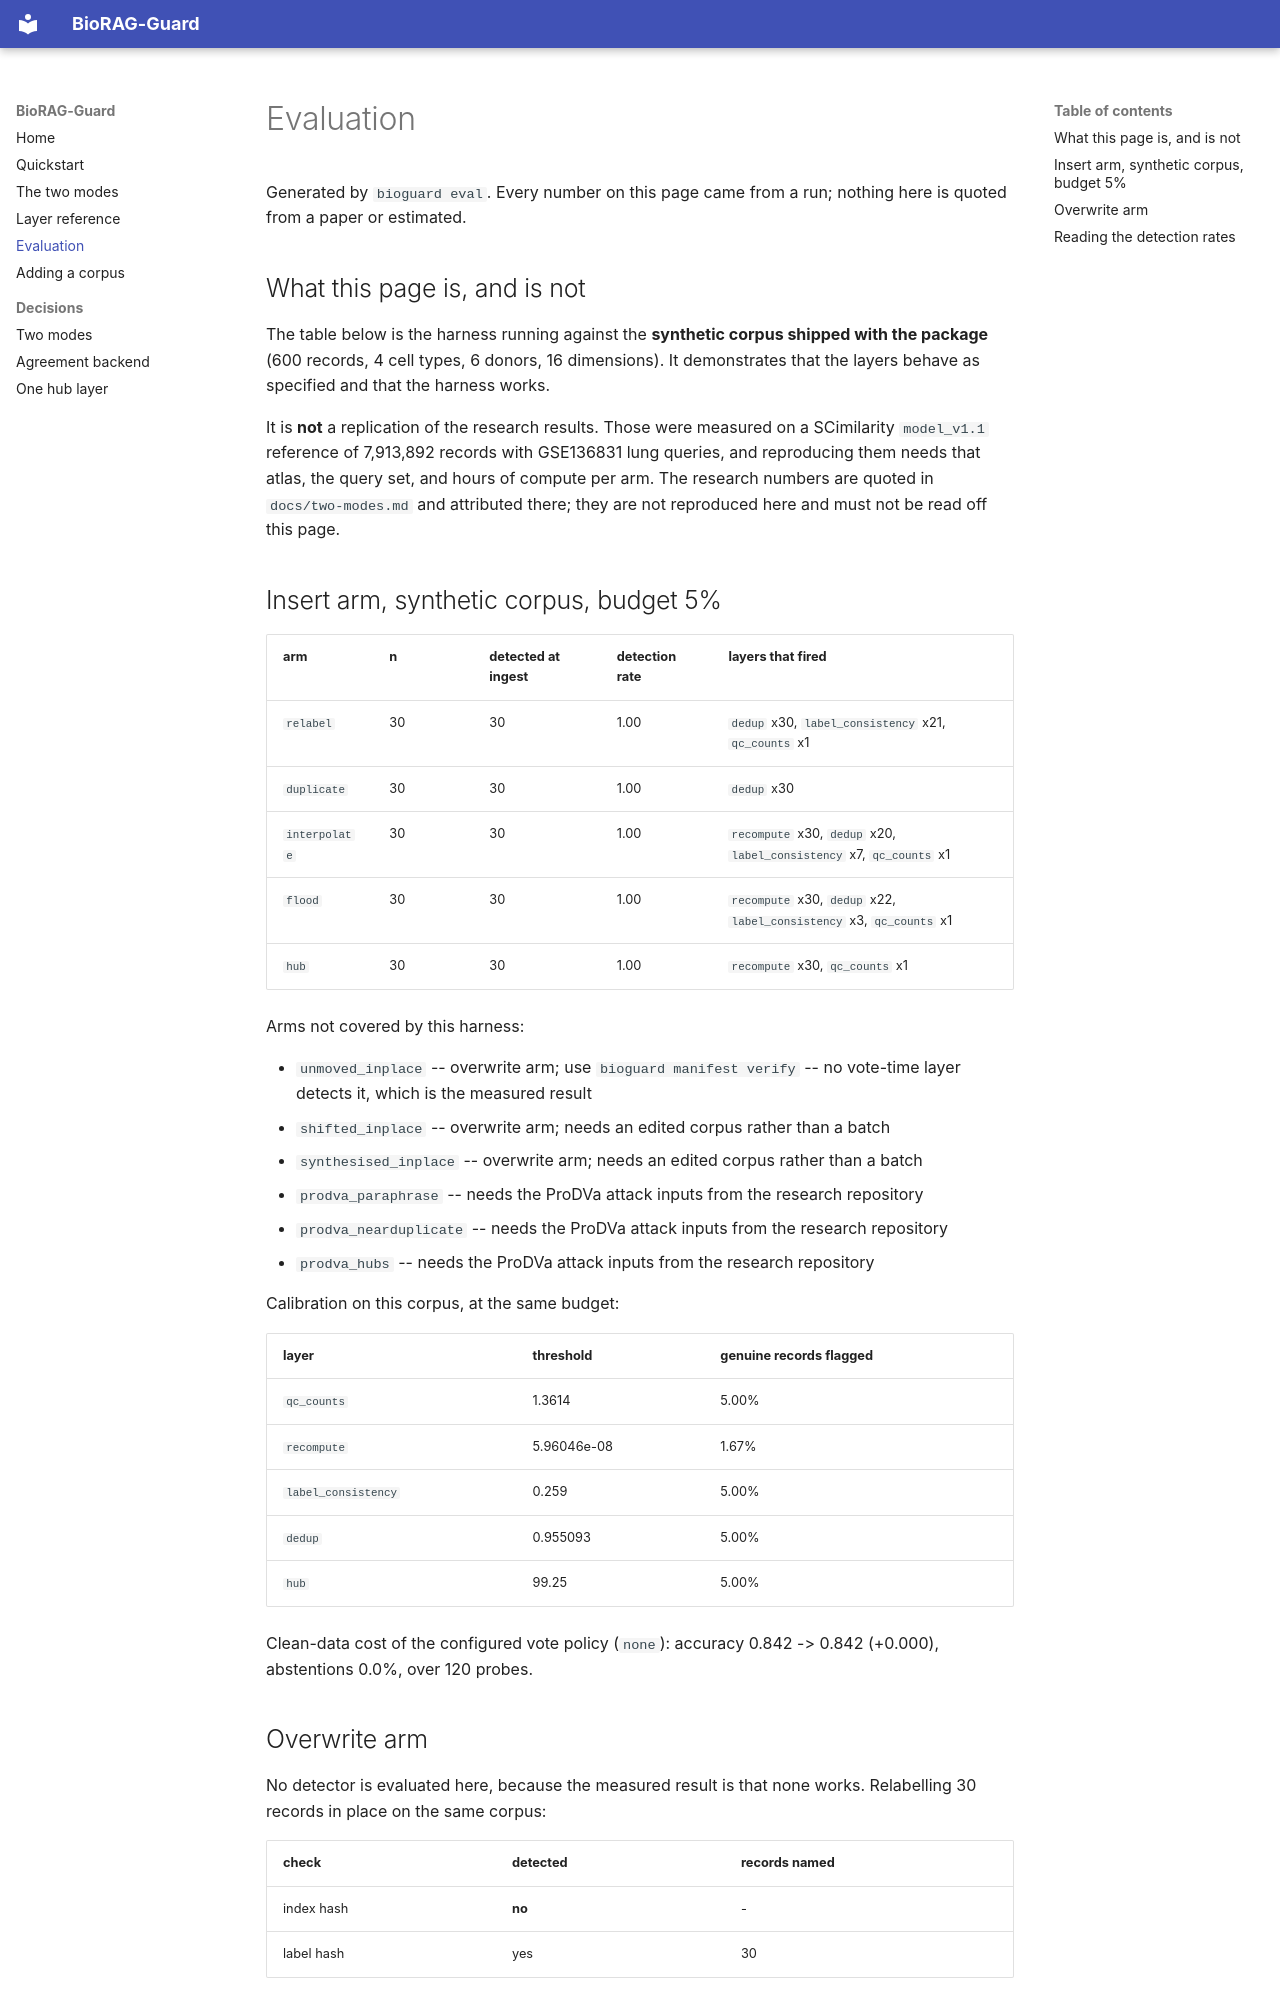

repository: Georgakopoulos-Soares-lab/BioRAG-Guard · page: evaluation/index.html · generator: mkdocs

# Evaluation

Generated by `bioguard eval`. Every number on this page came from a run; nothing
here is quoted from a paper or estimated.

## What this page is, and is not

The table below is the harness running against the **synthetic corpus shipped
with the package** (600 records, 4 cell types, 6 donors, 16 dimensions). It
demonstrates that the layers behave as specified and that the harness works.

It is **not** a replication of the research results. Those were measured on a
SCimilarity `model_v1.1` reference of 7,913,892 records with GSE136831 lung
queries, and reproducing them needs that atlas, the query set, and hours of
compute per arm. The research numbers are quoted in `docs/two-modes.md` and
attributed there; they are not reproduced here and must not be read off this
page.

## Insert arm, synthetic corpus, budget 5%

| arm | n | detected at ingest | detection rate | layers that fired |
|---|---|---|---|---|
| `relabel` | 30 | 30 | 1.00 | `dedup` x30, `label_consistency` x21, `qc_counts` x1 |
| `duplicate` | 30 | 30 | 1.00 | `dedup` x30 |
| `interpolate` | 30 | 30 | 1.00 | `recompute` x30, `dedup` x20, `label_consistency` x7, `qc_counts` x1 |
| `flood` | 30 | 30 | 1.00 | `recompute` x30, `dedup` x22, `label_consistency` x3, `qc_counts` x1 |
| `hub` | 30 | 30 | 1.00 | `recompute` x30, `qc_counts` x1 |

Arms not covered by this harness:

* `unmoved_inplace` -- overwrite arm; use `bioguard manifest verify` -- no vote-time layer detects it, which is the measured result
* `shifted_inplace` -- overwrite arm; needs an edited corpus rather than a batch
* `synthesised_inplace` -- overwrite arm; needs an edited corpus rather than a batch
* `prodva_paraphrase` -- needs the ProDVa attack inputs from the research repository
* `prodva_nearduplicate` -- needs the ProDVa attack inputs from the research repository
* `prodva_hubs` -- needs the ProDVa attack inputs from the research repository

Calibration on this corpus, at the same budget:

| layer | threshold | genuine records flagged |
|---|---|---|
| `qc_counts` | 1.3614 | 5.00% |
| `recompute` | 5.96046e-08 | 1.67% |
| `label_consistency` | 0.259 | 5.00% |
| `dedup` | 0.955093 | 5.00% |
| `hub` | 99.25 | 5.00% |

Clean-data cost of the configured vote policy (`none`): accuracy
0.842 -> 0.842 (+0.000), abstentions 0.0%, over
120 probes.
